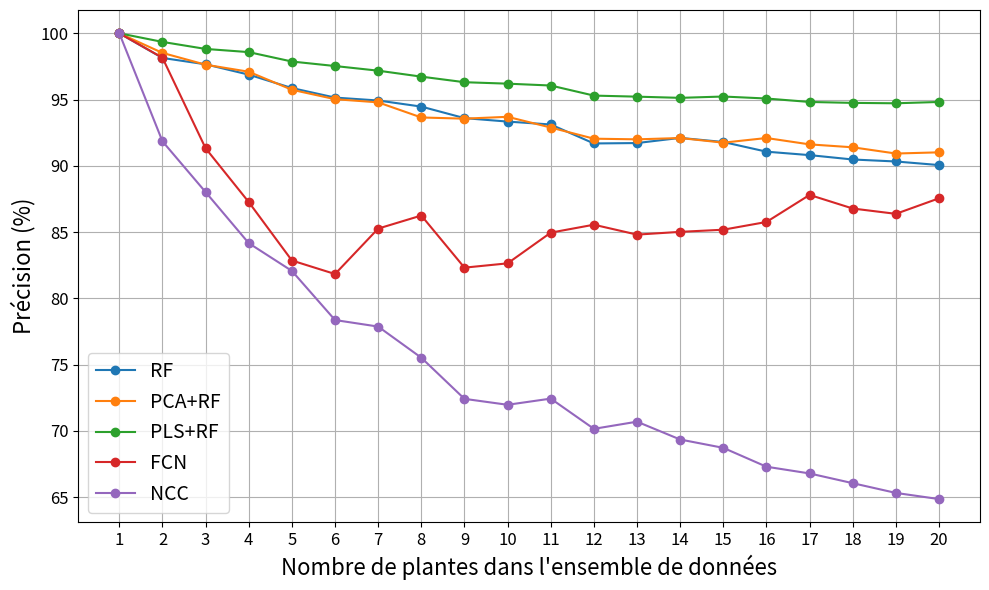

Python code for this plot:
import matplotlib.pyplot as plt

# Données RF, PCA+RF, PLS+RF
n_plantes = list(range(1, 21))
rf = [100.00, 98.14, 97.66, 96.88, 95.87, 95.15, 94.93, 94.47, 93.60, 93.34,
      93.12, 91.69, 91.72, 92.11, 91.80, 91.07, 90.81, 90.48, 90.33, 90.06]
pca_rf = [100.00, 98.52, 97.63, 97.10, 95.74, 95.03, 94.79, 93.65, 93.56, 93.70,
          92.89, 92.05, 92.00, 92.10, 91.75, 92.10, 91.62, 91.40, 90.93, 91.02]
pls_rf = [100.00, 99.35, 98.82, 98.58, 97.87, 97.53, 97.18, 96.73, 96.31, 96.20,
          96.06, 95.30, 95.22, 95.13, 95.23, 95.08, 94.82, 94.75, 94.72, 94.82]

# Nouvelles données FCN et NCC
accuracy_NN = [100.0, 98.154, 91.325, 87.268, 82.861, 81.841, 85.268, 86.253, 82.322, 82.646,
               84.962, 85.561, 84.814, 85.022, 85.184, 85.767, 87.808, 86.782, 86.381, 87.553]

accuracy_fit_mean = [100.0, 91.849, 88.022, 84.169, 82.075, 78.37, 77.876, 75.527, 72.425, 71.977,
                     72.443, 70.163, 70.703, 69.358, 68.729, 67.306, 66.798, 66.064, 65.329, 64.865]

# Création du graphique
plt.figure(figsize=(10, 6))

# Résultats précédents
plt.plot(n_plantes, rf, marker='o', linestyle='-', label='RF')
plt.plot(n_plantes, pca_rf, marker='o', linestyle='-', label='PCA+RF')
plt.plot(n_plantes, pls_rf, marker='o', linestyle='-', label='PLS+RF')

# Nouvelles données FCN et NCC
plt.plot(n_plantes, accuracy_NN, marker='o', linestyle='-', label='FCN')
plt.plot(n_plantes, accuracy_fit_mean, marker='o', linestyle='-', label='NCC')

# Paramétrage du graphique
plt.xlabel("Nombre de plantes dans l'ensemble de données", fontsize=16)
plt.ylabel("Précision (%)", fontsize=16)
plt.xticks(range(1, 21, 1), fontsize=12)
plt.yticks(fontsize=12)
plt.legend(loc='lower left', fontsize=14)
plt.grid(True)
plt.tight_layout()

# Afficher le graphique
plt.show()